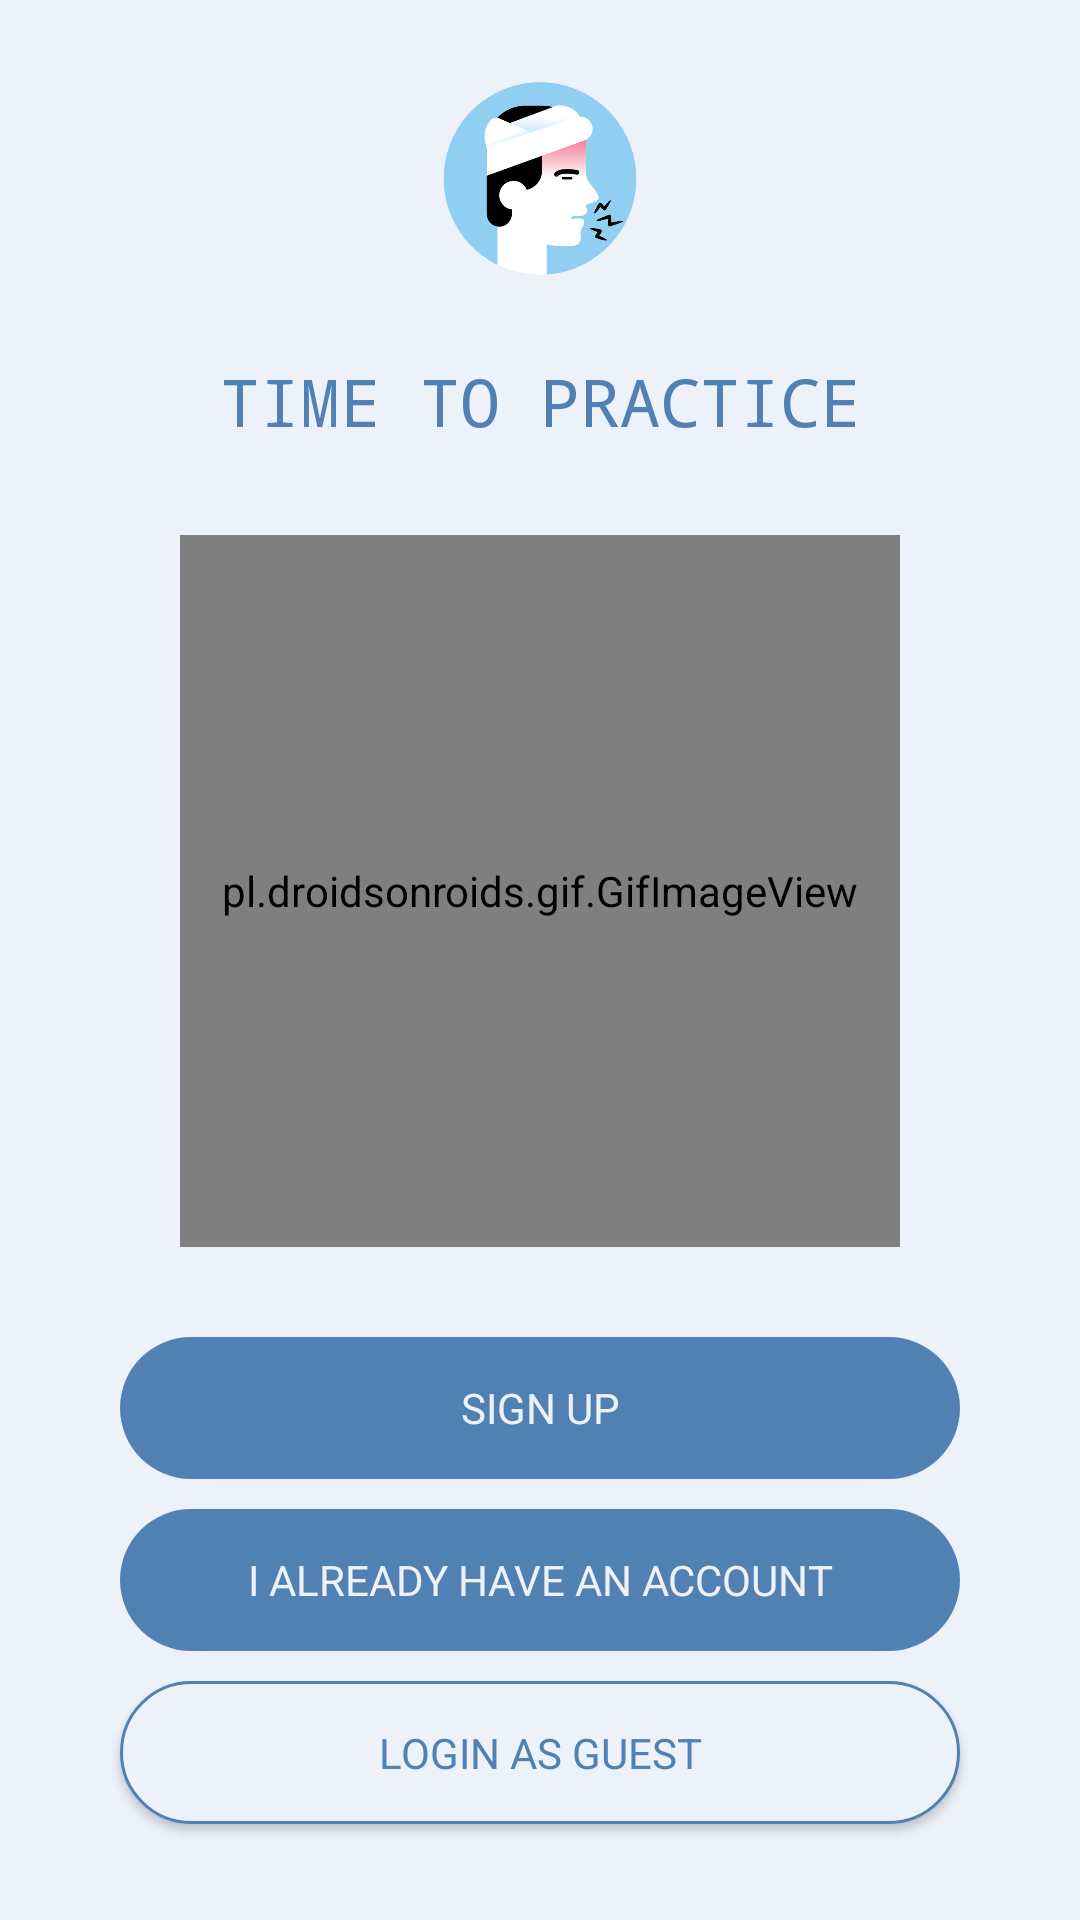

Produce the Android XML layout that renders to this screen, including the resource entries it uses.
<!-- AndroidManifest.xml: application theme AppTheme -->
<!-- res/layout/activity_main.xml -->
<?xml version="1.0" encoding="utf-8"?>
<LinearLayout xmlns:android="http://schemas.android.com/apk/res/android"
    xmlns:app="http://schemas.android.com/apk/res-auto"
    xmlns:tools="http://schemas.android.com/tools"
    android:layout_width="match_parent"
    android:background="@color/main_page"
    android:layout_height="match_parent"
    android:orientation="vertical"
    android:weightSum="6.7"
    tools:context=".MainActivity">

    <ImageView
        android:layout_weight="1"
        android:id="@+id/logo"
        android:layout_width="70dp"
        android:layout_height="0dp"
        android:layout_gravity="center_horizontal"
        android:layout_marginTop="20dp"
        android:src="@drawable/logo" />

    <TextView
        android:layout_weight="0.5"
        android:layout_width="wrap_content"
        android:layout_height="0dp"
        android:layout_marginTop="20dp"
        android:layout_gravity="center_horizontal"
        android:textAllCaps="true"
        android:text="@string/it_s_time_to_practice"
        android:textStyle="normal"
        android:textColor="@color/main_page_button"
        android:fontFamily="monospace"
        android:textAppearance="?android:textAppearanceLarge"/>

    <pl.droidsonroids.gif.GifImageView
        android:id="@+id/gif"
        android:background="@drawable/main_image"
        android:layout_width="240dp"
        android:layout_height="0dp"
        android:layout_weight="3"
        android:layout_gravity="center_horizontal"
        android:layout_marginTop="20dp"
        android:scaleType="fitXY"
        android:src="@drawable/main"
        tools:srcCompat="@tools:sample/avatars"/>

    <Button
        android:id="@+id/signUp"
        android:layout_weight="0.6"
        android:layout_width="280dp"
        android:layout_height="0dp"
        android:text="@string/sign_up"
        android:textStyle="normal"
        android:elevation="3dp"
        android:textColor="@color/main_page"
        android:fontFamily="sans-serif"
        android:textAppearance="?android:textAppearanceSmall"
        android:layout_marginTop="30dp"
        android:background="@drawable/front_button_shape"
        android:layout_gravity="center_horizontal"/>

    <Button
        android:layout_weight="0.6"
        android:id="@+id/alreayAccount"
        android:layout_width="280dp"
        android:layout_height="0dp"
        android:text="@string/i_already_have_an_acciunt"
        android:textStyle="normal"
        android:textColor="@color/main_page"
        android:fontFamily="sans-serif"
        android:textAppearance="?android:textAppearanceSmall"
        android:layout_marginTop="10dp"
        android:background="@drawable/front_button_shape"
        android:layout_gravity="center_horizontal"/>

    <Button
        android:id="@+id/guest"
        android:layout_weight="0.6"
        android:layout_width="280dp"
        android:layout_height="0dp"
        android:text="@string/login_as_guest"
        android:textStyle="normal"
        android:textColor="@color/main_page_button"
        android:fontFamily="sans-serif"
        android:textAppearance="?android:textAppearanceSmall"
        android:layout_marginTop="10dp"
        android:background="@drawable/front_button_shap2"
        android:layout_gravity="center_horizontal"/>

</LinearLayout>
<!-- resources referenced by this layout -->
<resources>
  <color name="main_page">#ECF1FA</color>
  <color name="main_page_button">#5181B2</color>
  <!-- drawable front_button_shap2 (drawable) -->
  <?xml version="1.0" encoding="utf-8"?>
  <ripple xmlns:android="http://schemas.android.com/apk/res/android"
      xmlns:tools="http://schemas.android.com/tools"
      android:color="@color/main_page_button"
      tools:targetApi="lollipop">
  <item>
      <shape android:shape="rectangle">
      <stroke
          android:width="1dp"
          android:color="@color/main_page_button"/>
      <corners
          android:radius="25dp" />
  
      <padding
          android:left="1dp"
          android:right="1dp"
          android:top="1dp"
          android:bottom="1dp"/>
  
      <solid android:color="@color/main_page"/>
      </shape>
  </item>
  </ripple>
  <!-- drawable front_button_shape (drawable-v21) -->
  <?xml version="1.0" encoding="utf-8"?>
  <ripple xmlns:android="http://schemas.android.com/apk/res/android"
      android:color="@color/background">
      <item>
          <shape android:shape="rectangle">
      <corners
          android:radius="25dp" />
  
      <padding
          android:left="1dp"
          android:right="1dp"
          android:top="1dp"
          android:bottom="1dp"/>
  
      <solid android:color="@color/main_page_button"/>
  
          </shape>
      </item>
  </ripple>
  <!-- drawable logo: png bitmap (drawable, 49662 bytes) -->
  <!-- drawable main: gif bitmap (drawable, 51740 bytes) -->
  <!-- drawable main_image: jpg bitmap (drawable, 381525 bytes) -->
  <string name="i_already_have_an_acciunt">I ALREADY HAVE AN ACCOUNT</string>
  <string name="it_s_time_to_practice">Time To Practice</string>
  <string name="login_as_guest">LOGIN AS GUEST</string>
  <string name="sign_up">SIGN UP</string>
  <style name="AppTheme" parent="Theme.AppCompat.Light.NoActionBar">
          
          <item name="colorPrimary">@color/colorPrimary</item>
          <item name="colorPrimaryDark">@color/main_page_button</item>
          <item name="colorAccent">@color/main_page_button</item>
          <item name="android:windowAnimationStyle">@style/CustomActivityAnimation</item>
      </style>
  <color name="background">#FFFFFF</color>
  <color name="colorPrimary">#fcfdff</color>
  <style name="CustomActivityAnimation" parent="@android:style/Animation.Activity">
          <item name="android:activityOpenEnterAnimation">@anim/slide_in_right</item>
          <item name="android:activityOpenExitAnimation">@anim/slide_out_left</item>
          <item name="android:activityCloseEnterAnimation">@anim/slide_in_left</item>
          <item name="android:activityCloseExitAnimation">@anim/slide_out_right</item>
      </style>
</resources>
